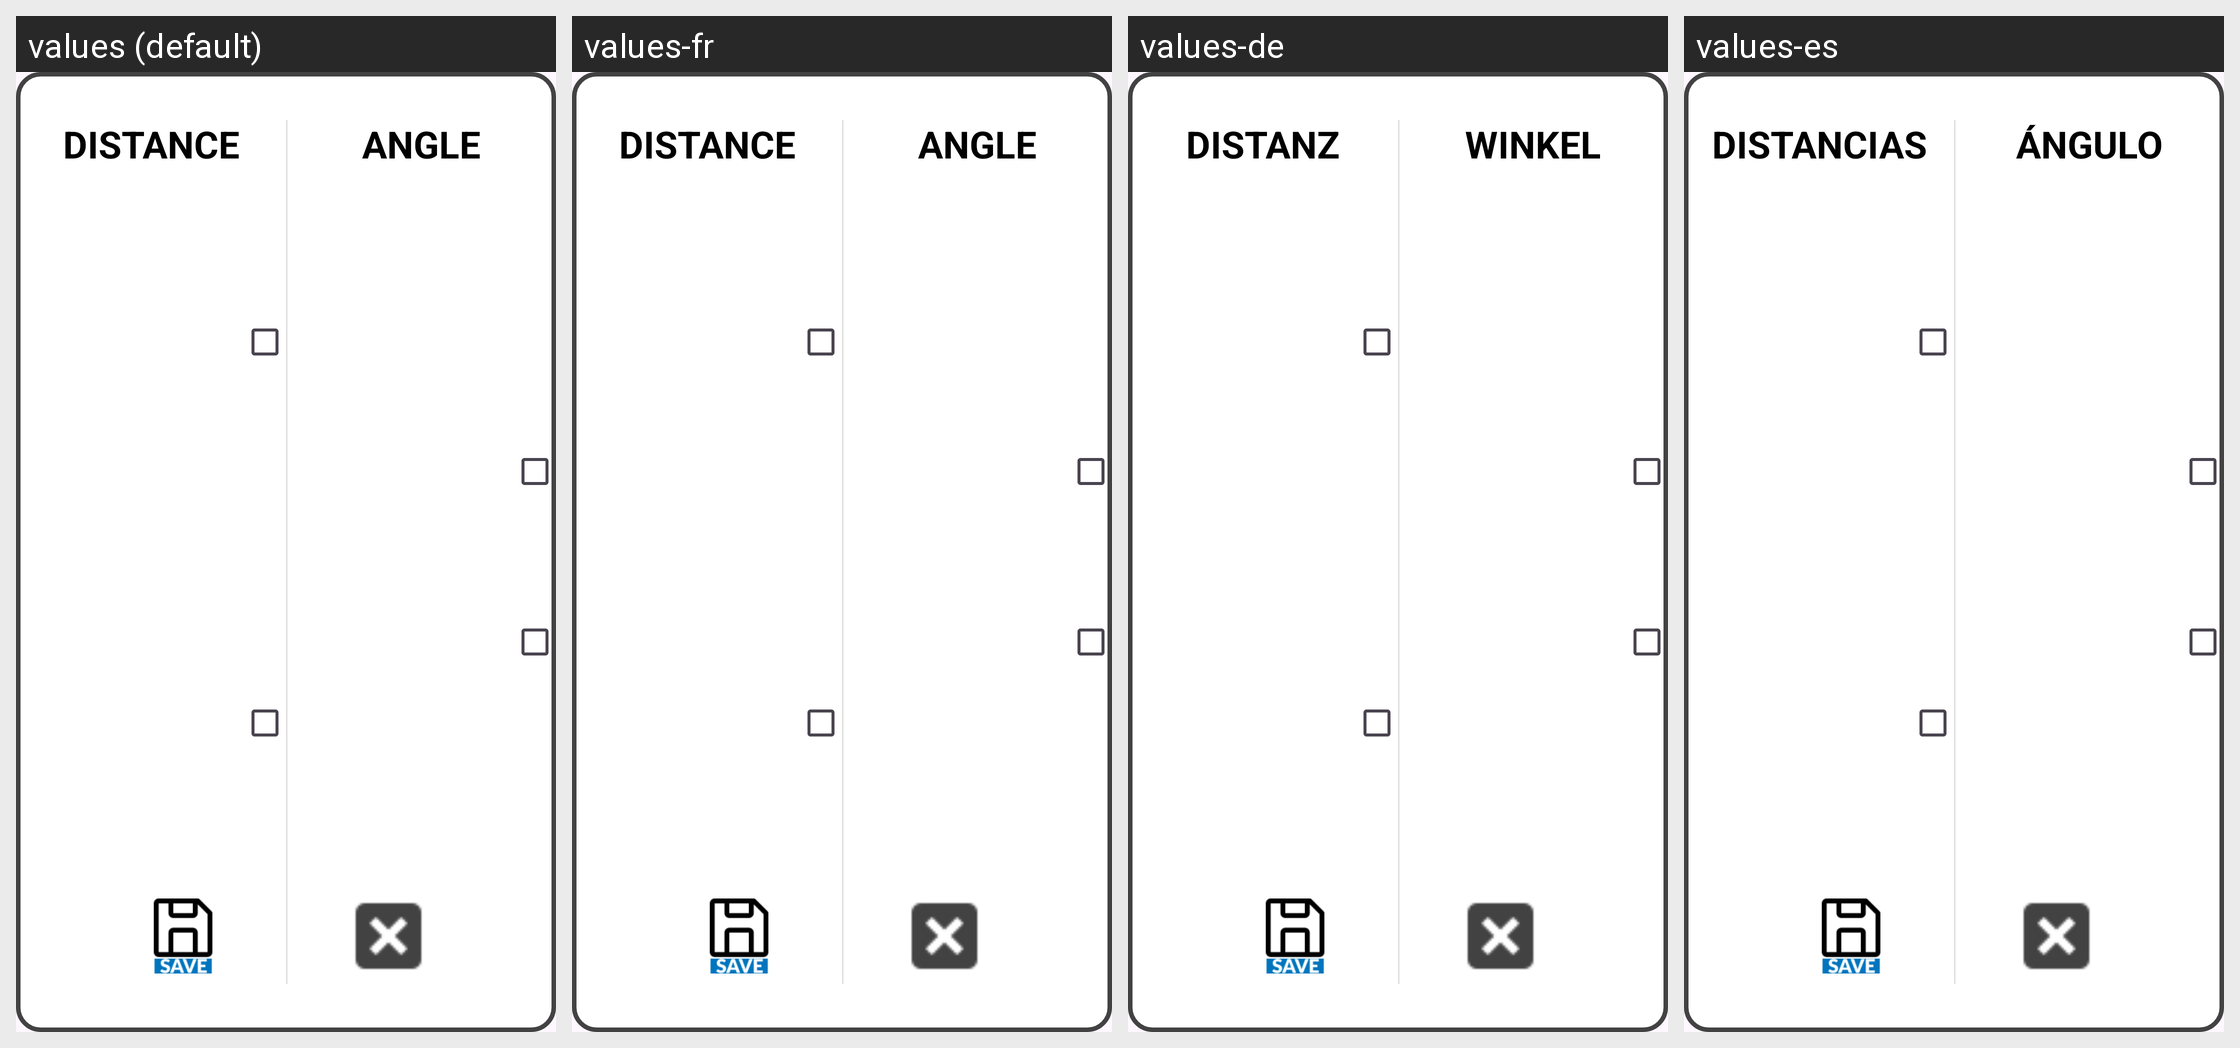

The Android screen above is rendered under several locales of the same app. Produce the string resources it draws, with the default and per-locale values.
Android screen res/layout/dialog_unit_of_measure.xml rendered under 4 locales, left to right: values (default), values-fr, values-de, values-es. Device: Nexus 5 (rendered at 1080×1920; each locale shown at half size, 540×960, under a caption strip naming it); theme Theme.Stx_dig.
Other locales in the repository, not shown: values-cs, values-da, values-el, values-en, values-fi, values-is, values-it, values-ja, values-ko, values-nl-rNL, values-no, values-pt, values-ro-rRO, values-ru, values-sv, values-zh.
Strings drawn on this screen, with the default value and each locale's value (text and hints the layout hard-codes, and strings that could not be matched under every locale, appear in the picture but are not listed):

units
  values: DISTANCE
  values-fr: DISTANCE
  values-de: DISTANZ
  values-es: DISTANCIAS

unitsA
  values: ANGLE
  values-fr: ANGLE
  values-de: WINKEL
  values-es: ÁNGULO
